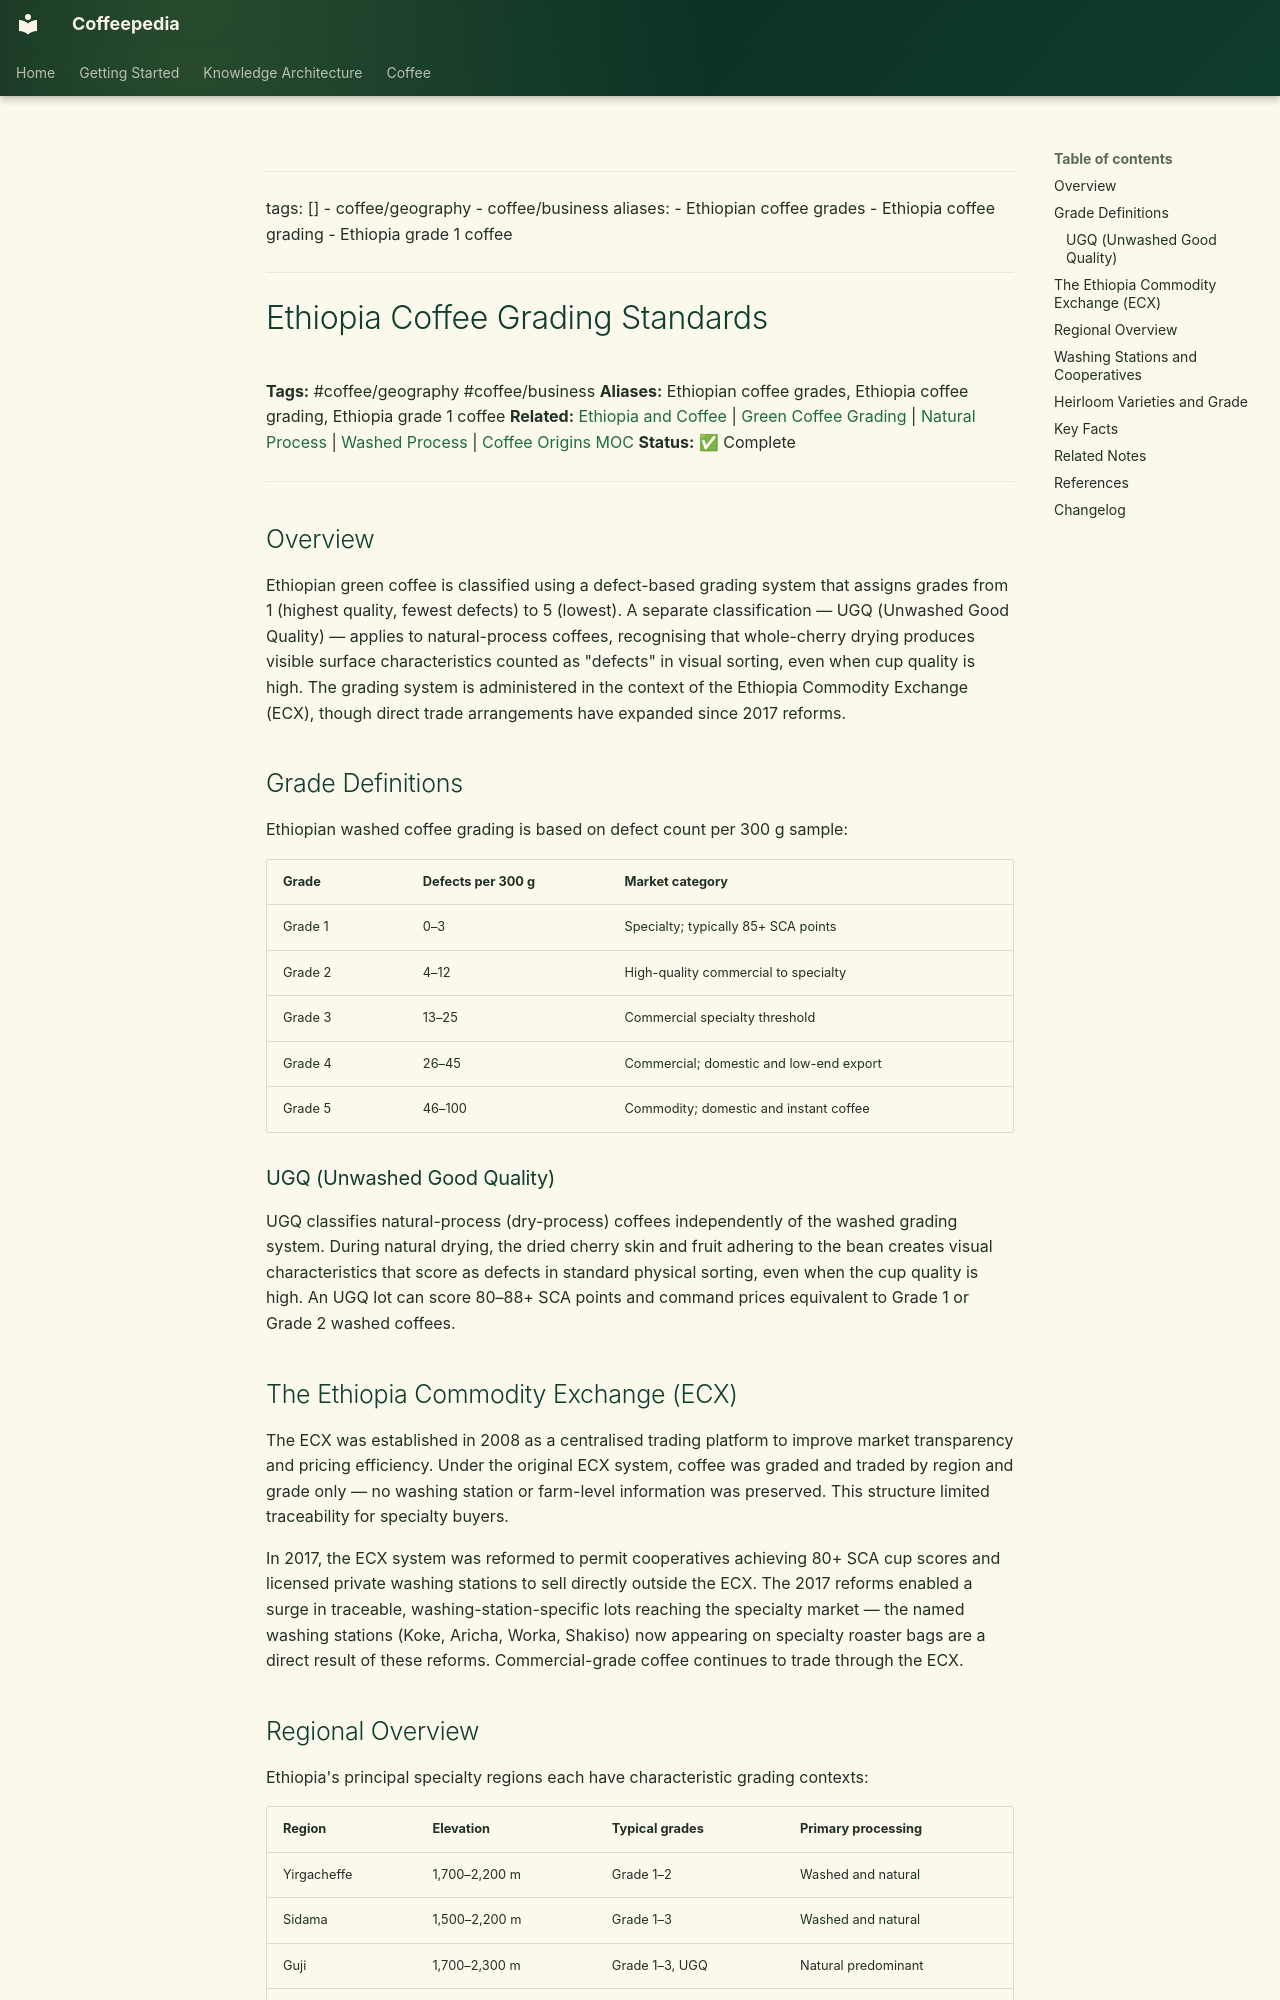

repository: Vauldt/all-about-coffee · page: coffee/around-the-world/african-coffee/ethiopian-coffee/ethiopia-coffee-grading-standards/index.html · generator: mkdocs

---
tags: []
  - coffee/geography
  - coffee/business
aliases:
  - Ethiopian coffee grades
  - Ethiopia coffee grading
  - Ethiopia grade 1 coffee
---

# Ethiopia Coffee Grading Standards

**Tags:** #coffee/geography #coffee/business
**Aliases:** Ethiopian coffee grades, Ethiopia coffee grading, Ethiopia grade 1 coffee
**Related:** [Ethiopia and Coffee](ethiopia-and-coffee.md) | [Green Coffee Grading](../../../green-coffee-beans/green-coffee-grading.md) | [Natural Process](../../../coffee-processing/natural-process.md) | [Washed Process](../../../coffee-processing/washed-process.md) | [Coffee Origins MOC](../../../maps-of-content/coffee-origins-moc.md)
**Status:** ✅ Complete

---

## Overview

Ethiopian green coffee is classified using a defect-based grading system that assigns grades from 1 (highest quality, fewest defects) to 5 (lowest). A separate classification — UGQ (Unwashed Good Quality) — applies to natural-process coffees, recognising that whole-cherry drying produces visible surface characteristics counted as "defects" in visual sorting, even when cup quality is high. The grading system is administered in the context of the Ethiopia Commodity Exchange (ECX), though direct trade arrangements have expanded since 2017 reforms.

## Grade Definitions

Ethiopian washed coffee grading is based on defect count per 300 g sample:

| Grade | Defects per 300 g | Market category |
| :--- | :--- | :--- |
| Grade 1 | 0–3 | Specialty; typically 85+ SCA points |
| Grade 2 | 4–12 | High-quality commercial to specialty |
| Grade 3 | 13–25 | Commercial specialty threshold |
| Grade 4 | 26–45 | Commercial; domestic and low-end export |
| Grade 5 | 46–100 | Commodity; domestic and instant coffee |

### UGQ (Unwashed Good Quality)

UGQ classifies natural-process (dry-process) coffees independently of the washed grading system. During natural drying, the dried cherry skin and fruit adhering to the bean creates visual characteristics that score as defects in standard physical sorting, even when the cup quality is high. An UGQ lot can score 80–88+ SCA points and command prices equivalent to Grade 1 or Grade 2 washed coffees.

## The Ethiopia Commodity Exchange (ECX)

The ECX was established in 2008 as a centralised trading platform to improve market transparency and pricing efficiency. Under the original ECX system, coffee was graded and traded by region and grade only — no washing station or farm-level information was preserved. This structure limited traceability for specialty buyers.

In 2017, the ECX system was reformed to permit cooperatives achieving 80+ SCA cup scores and licensed private washing stations to sell directly outside the ECX. The 2017 reforms enabled a surge in traceable, washing-station-specific lots reaching the specialty market — the named washing stations (Koke, Aricha, Worka, Shakiso) now appearing on specialty roaster bags are a direct result of these reforms. Commercial-grade coffee continues to trade through the ECX.

## Regional Overview

Ethiopia's principal specialty regions each have characteristic grading contexts:

| Region | Elevation | Typical grades | Primary processing |
| :--- | :--- | :--- | :--- |
| Yirgacheffe | 1,700–2,200 m | Grade 1–2 | Washed and natural |
| Sidama | 1,500–2,200 m | Grade 1–3 | Washed and natural |
| Guji | 1,700–2,300 m | Grade 1–3, UGQ | Natural predominant |
| Harrar | 1,400–2,100 m | UGQ | Exclusively natural |
| Limu | 1,400–1,900 m | Grade 2–3 | Washed |
| Jimma | 1,400–2,000 m | Grade 2–4 | Mixed |
